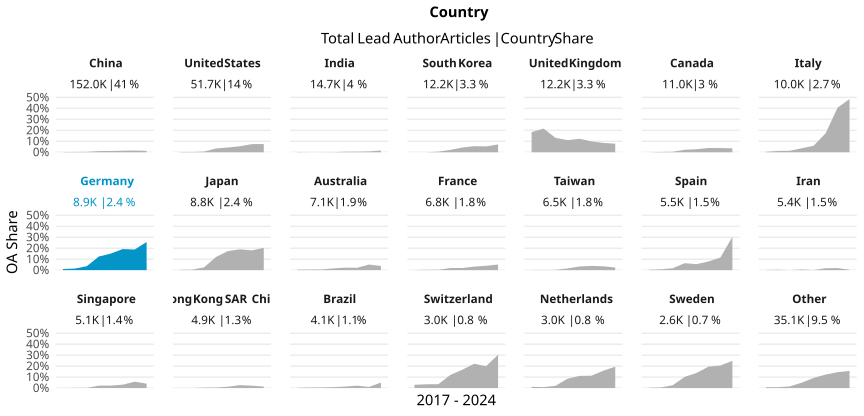

Values plotted in this chart, from the file beside it:
country_name_fct, cr_year, articles, cc_total, prop
China, '17, 9546, 16, 0.001676
China, '18, 11049, 31, 0.002806
China, '19, 13155, 49, 0.003725
China, '20, 16295, 169, 0.01037
China, '21, 20456, 233, 0.01139
China, '22, 30012, 419, 0.01396
China, '23, 31989, 499, 0.0156
China, '24, 19529, 248, 0.0127
United States, '17, 6975, 21, 0.003011
United States, '18, 6917, 17, 0.002458
United States, '19, 7037, 42, 0.005968
United States, '20, 7226, 249, 0.03446
United States, '21, 7218, 312, 0.04323
United States, '22, 7498, 409, 0.05455
United States, '23, 6286, 466, 0.07413
United States, '24, 2560, 192, 0.075
India, '17, 1115, 2, 0.001794
India, '18, 1516, 1, 6.596306068601583e-4
India, '19, 1580, 1, 6.329113924050633e-4
India, '20, 1963, 2, 0.001019
India, '21, 2259, 11, 0.004869
India, '22, 2542, 13, 0.005114
India, '23, 2558, 20, 0.007819
India, '24, 1147, 18, 0.01569
South Korea, '17, 1443, 0, 0
South Korea, '18, 1545, 0, 0
South Korea, '19, 1466, 8, 0.005457
South Korea, '20, 1577, 34, 0.02156
South Korea, '21, 1651, 71, 0.043
South Korea, '22, 1888, 105, 0.05561
South Korea, '23, 1742, 93, 0.05339
South Korea, '24, 909, 65, 0.07151
United Kingdom, '17, 1546, 285, 0.1843
United Kingdom, '18, 1585, 342, 0.2158
United Kingdom, '19, 1524, 200, 0.1312
United Kingdom, '20, 1655, 183, 0.1106
United Kingdom, '21, 1736, 213, 0.1227
United Kingdom, '22, 1814, 180, 0.09923
United Kingdom, '23, 1549, 132, 0.08522
United Kingdom, '24, 770, 60, 0.07792
Canada, '17, 1337, 0, 0
Canada, '18, 1425, 4, 0.002807
Canada, '19, 1355, 6, 0.004428
Canada, '20, 1584, 36, 0.02273
Canada, '21, 1631, 45, 0.02759
Canada, '22, 1592, 62, 0.03894
Canada, '23, 1418, 54, 0.03808
Canada, '24, 642, 23, 0.03583
Italy, '17, 1243, 5, 0.004023
Italy, '18, 1345, 16, 0.0119
Italy, '19, 1170, 16, 0.01368
Italy, '20, 1324, 48, 0.03625
Italy, '21, 1348, 81, 0.06009
Italy, '22, 1535, 266, 0.1733
Italy, '23, 1422, 578, 0.4065
Italy, '24, 645, 313, 0.4853
Germany, '17, 1063, 11, 0.01035
Germany, '18, 1161, 17, 0.01464
Germany, '19, 1071, 39, 0.03641
Germany, '20, 1191, 148, 0.1243
... 108 more rows
